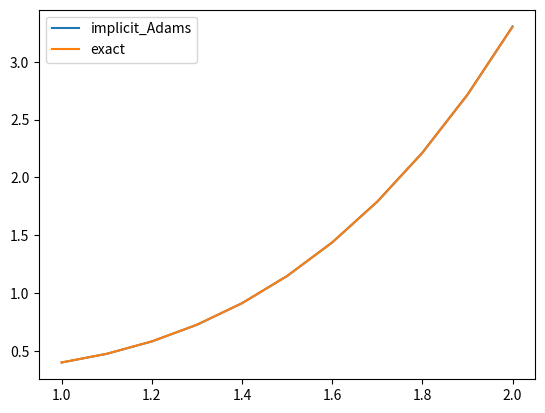

The script that saved this image:
import numpy as np
import matplotlib.pyplot as plt

class linear_multi_step():

    def __init__(self,x0,y0,x,h):
        '''
        x0:初值x
        y0:初值y
        x :终值x
        h :迭代步长

        dy/dx = y
        '''
        self.x0 = x0
        self.y0 = y0
        self.x = x
        self.h = h
        self.n = int((self.x-self.x0)/h)

    def implicit_Adams(self):
        xs = np.linspace(self.x0,self.x,self.n+1)
        ys = np.zeros(len(xs))
        ys[0] = self.y0
        for i in range(self.n):
            ys[i+1] = ((1-h/(2*xs[i]))*ys[i]+h/2*(xs[i+1]**3+xs[i]**3))/(1+h/(2*xs[i+1]))
        return xs,ys
    
    def Improved_Euler_formula(self):
        xs = np.linspace(self.x0,self.x,self.n+1)
        ys = np.zeros(len(xs))
        ys[0] = self.y0
        for i in range(self.n):
            y = ys[i] +h*(xs[i]**3-ys[i]/xs[i])
            ys[i+1] = ys[i] +h/2*(xs[i]**3-ys[i]/xs[i] + xs[i+1]**3-y/xs[i+1])
        return xs,ys

    def test(self,method = 'implicit_Adams',plot = True):
        #y = 1/5*x**4 +1/(5*x) 
        
        if method == 'implicit_Adams':
            xs,ys = self.implicit_Adams()
            ss = self.exact_solution(xs)
            error = abs(ss - ys)
            print("max error {:.5f}".format(max(error)))
            print(error)

        
        if method == 'Improved_Euler_formula':
            xs,ys = self.Improved_Euler_formula()
            ss = self.exact_solution(xs)
            error = abs(ss - ys)
            print("max error {:.5f}".format(max(error)))
            print(error)

        if plot:
            plt.plot(xs,ys,label = method)
            plt.legend()
            plt.show()
            plt.plot(xs, ss, label = 'exact')
            plt.legend()
            plt.show()
    
    def exact_solution(self,x):
        s = 1/5*x**4 + 1/(5*x)
        return s

x0=1
y0=0.4
x =2
h = 0.1

Test = linear_multi_step(x0,y0,x,h)
Test.test(method = 'implicit_Adams')
#Test.test(method = 'Improved_Euler_formula')
